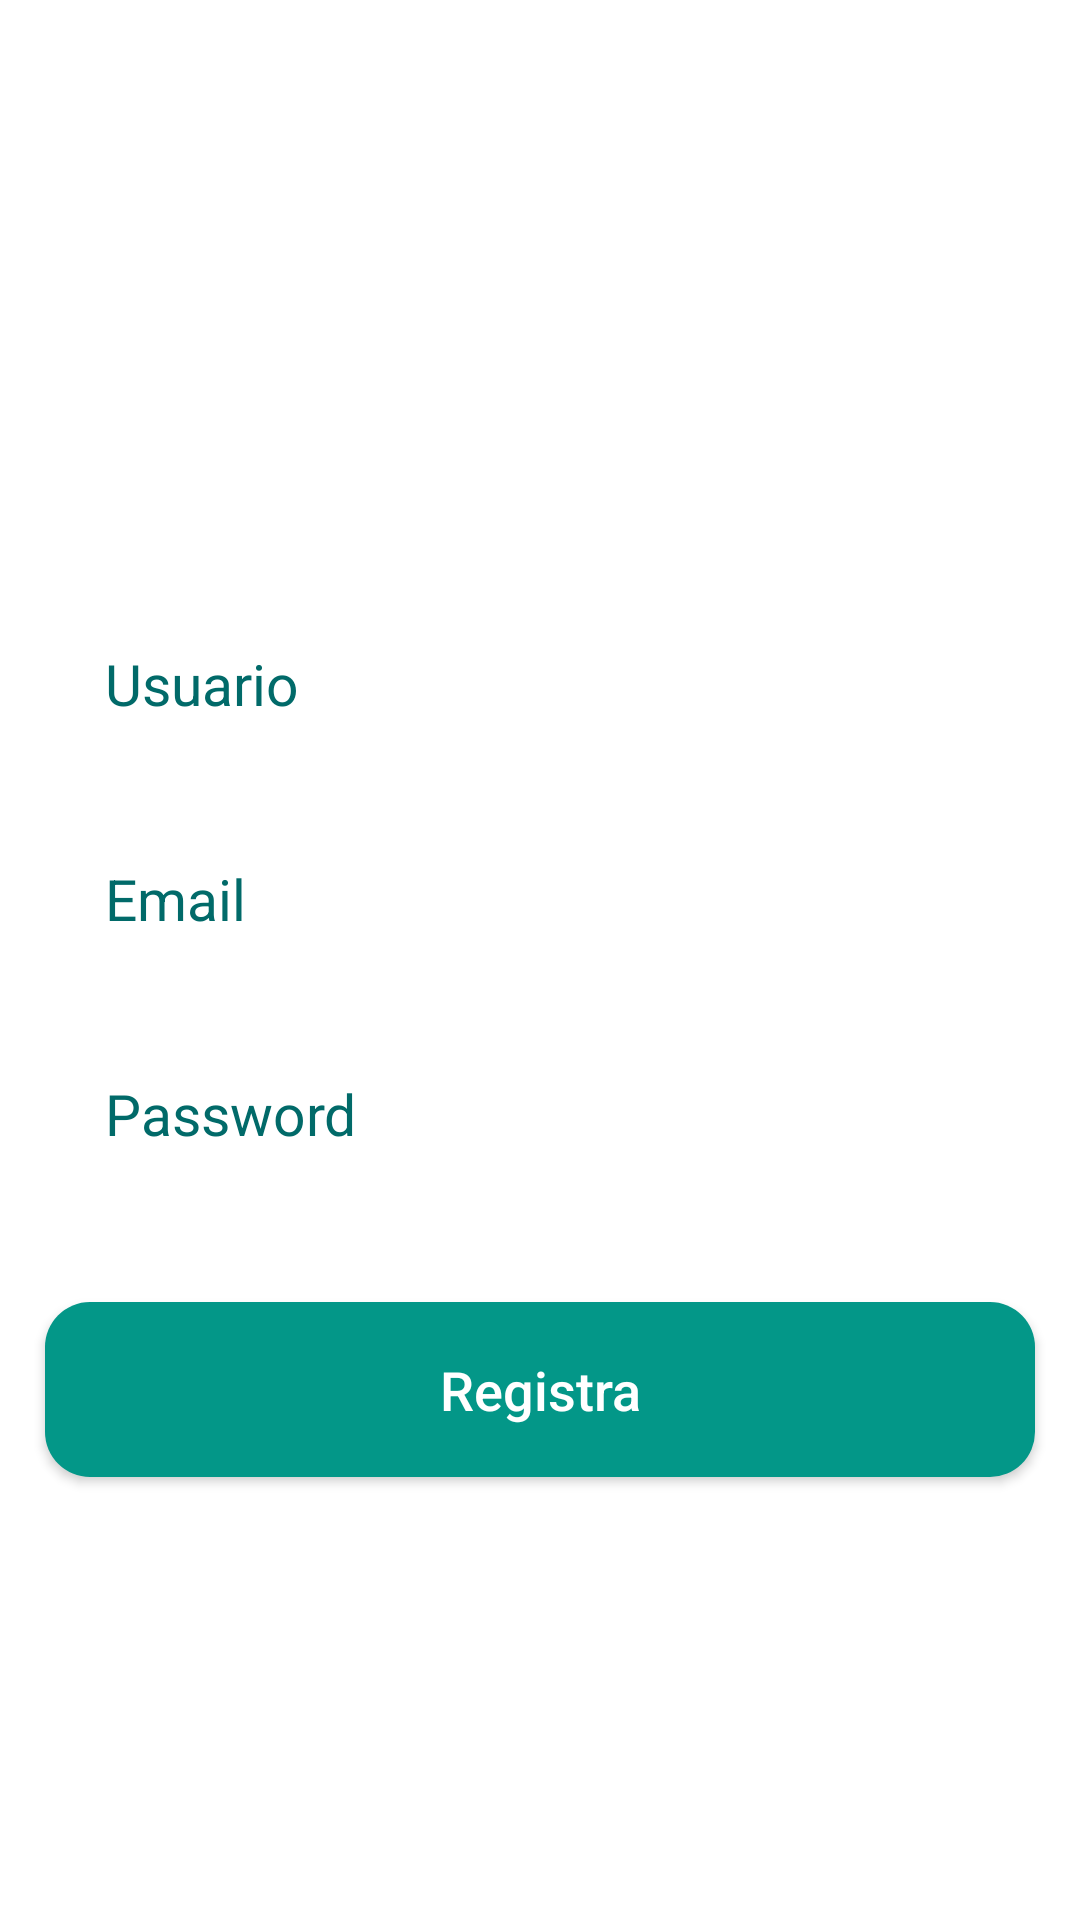

Layout XML and referenced resources for this Android screen:
<!-- AndroidManifest.xml: application theme Theme.UnheiroAndroid.NoActionBar -->
<!-- res/layout/activity_register.xml -->
<?xml version="1.0" encoding="utf-8"?>
<RelativeLayout
    xmlns:android="http://schemas.android.com/apk/res/android"
    xmlns:app="http://schemas.android.com/apk/res-auto"
    xmlns:tools="http://schemas.android.com/tools"
    android:layout_width="match_parent"
    android:layout_height="match_parent"
    android:background="@drawable/noiva"
    android:id="@+id/layoutRegister"
    tools:context=".LoginActivity">

    <EditText
        android:id="@+id/register_user_text_input"
        android:layout_width="match_parent"
        android:layout_height="wrap_content"
        android:layout_centerHorizontal="true"
        android:background="@drawable/input_design"
        android:hint="Usuario"
        android:inputType="text"
        android:textColor="@color/purple_500"
        android:textColorHint="@color/purple_500"
        android:textSize="19sp"
        android:padding="20dp"
        android:layout_marginLeft="15dp"
        android:layout_marginRight="15dp"
        android:layout_marginTop="195dp"
        />

    <EditText
        android:id="@+id/register_phone_number_input"
        android:layout_width="match_parent"
        android:layout_height="wrap_content"
        android:layout_below="@+id/register_user_text_input"
        android:background="@drawable/input_design"
        android:padding="20dp"
        android:layout_marginLeft="15dp"
        android:layout_marginRight="15dp"
        android:layout_marginTop="6dp"
        android:hint="Email"
        android:inputType="textEmailAddress"
        android:textColor="@color/purple_500"
        android:textColorHint="@color/purple_500"
        android:textSize="19sp"
        />


    <EditText
        android:id="@+id/register_password_input"
        android:layout_width="match_parent"
        android:layout_height="wrap_content"
        android:layout_below="@+id/register_phone_number_input"
        android:background="@drawable/input_design"
        android:padding="20dp"
        android:layout_marginLeft="15dp"
        android:layout_marginRight="15dp"
        android:layout_marginTop="6dp"
        android:hint="Password"
        android:inputType="textPassword"
        android:textColor="@color/purple_500"
        android:textColorHint="@color/purple_500"
        android:textSize="19sp"
        />




    <Button
        android:id="@+id/register_btn"
        android:layout_width="match_parent"
        android:layout_height="wrap_content"
        android:layout_below="@+id/register_password_input"
        android:layout_marginTop="30dp"
        android:layout_marginLeft="15dp"
        android:layout_marginRight="15dp"
        android:background="@drawable/buttons"
        android:padding="17dp"
        android:textAllCaps="false"
        android:textSize="18sp"
        android:text="Registra"
        android:textColor="@android:color/white"
        />
</RelativeLayout>
<!-- resources referenced by this layout -->
<resources>
  <color name="purple_500">#016A69</color>
  <!-- drawable buttons (drawable) -->
  <?xml version="1.0" encoding="utf-8"?>
  <shape xmlns:android="http://schemas.android.com/apk/res/android">
  
      <solid
          android:color="@color/purple_700"
          ></solid>
      <corners
          android:radius="15dp"
          ></corners>
  
  </shape>
  <style name="Theme.UnheiroAndroid.NoActionBar">
          <item name="windowActionBar">false</item>
          <item name="windowNoTitle">true</item>
      </style>
  <color name="purple_700">#039788</color>
</resources>
